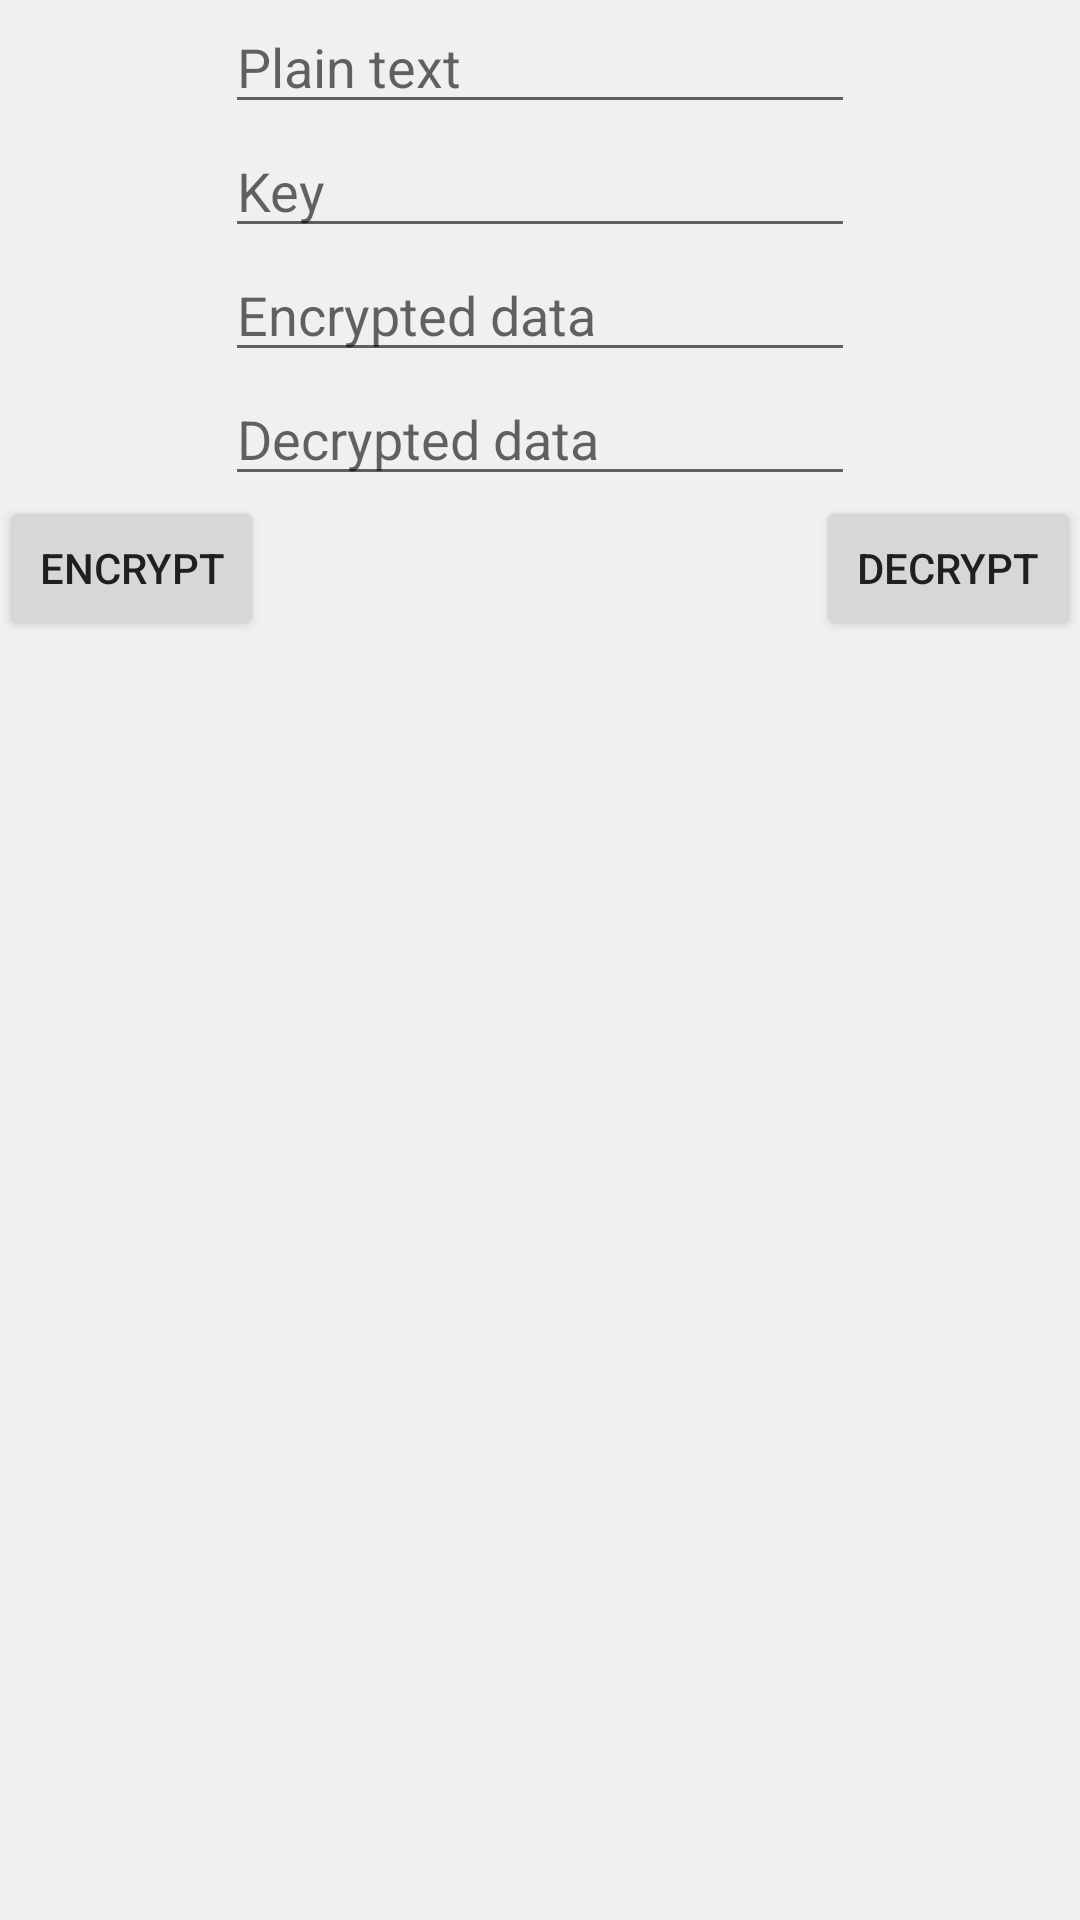

The Android layout XML behind this screen, and the referenced resources:
<!-- AndroidManifest.xml: application theme Theme.Geslock -->
<!-- res/layout/fragment_decryption.xml -->
<?xml version="1.0" encoding="utf-8"?>
<androidx.constraintlayout.widget.ConstraintLayout xmlns:android="http://schemas.android.com/apk/res/android"
    xmlns:app="http://schemas.android.com/apk/res-auto"
    xmlns:tools="http://schemas.android.com/tools"
    android:layout_width="match_parent"
    android:layout_height="match_parent"
    tools:context=".ui.decryption.DecryptionFragment">

    <EditText
        android:id="@+id/etPlain"
        android:layout_width="wrap_content"
        android:layout_height="wrap_content"
        android:ems="10"
        android:hint="Plain text"
        android:inputType="textPersonName"
        app:layout_constraintEnd_toEndOf="parent"
        app:layout_constraintStart_toStartOf="parent"
        app:layout_constraintTop_toTopOf="parent" />

    <EditText
        android:id="@+id/etCipher"
        android:layout_width="wrap_content"
        android:layout_height="wrap_content"
        android:ems="10"
        android:hint="Key"
        android:inputType="textPersonName"
        app:layout_constraintEnd_toEndOf="parent"
        app:layout_constraintStart_toStartOf="parent"
        app:layout_constraintTop_toBottomOf="@+id/etPlain" />

    <EditText
        android:id="@+id/etData"
        android:layout_width="wrap_content"
        android:layout_height="wrap_content"
        android:ems="10"
        android:hint="Encrypted data"
        android:inputType="textPersonName"
        app:layout_constraintEnd_toEndOf="parent"
        app:layout_constraintStart_toStartOf="parent"
        app:layout_constraintTop_toBottomOf="@+id/etCipher" />

    <EditText
        android:id="@+id/etResult"
        android:layout_width="wrap_content"
        android:layout_height="wrap_content"
        android:ems="10"
        android:hint="Decrypted data"
        android:inputType="textPersonName"
        app:layout_constraintEnd_toEndOf="parent"
        app:layout_constraintStart_toStartOf="parent"
        app:layout_constraintTop_toBottomOf="@+id/etData" />

    <Button
        android:id="@+id/btnEncrypt"
        android:layout_width="wrap_content"
        android:layout_height="wrap_content"
        android:text="Encrypt"
        app:layout_constraintStart_toStartOf="parent"
        app:layout_constraintTop_toBottomOf="@+id/etResult" />

    <Button
        android:id="@+id/btnDecrypt"
        android:layout_width="wrap_content"
        android:layout_height="wrap_content"
        android:text="Decrypt"
        app:layout_constraintEnd_toEndOf="parent"
        app:layout_constraintTop_toBottomOf="@+id/etResult" />
</androidx.constraintlayout.widget.ConstraintLayout>
<!-- resources referenced by this layout -->
<resources>
  <style name="Theme.Geslock" parent="Theme.MaterialComponents.DayNight.NoActionBar">
          
          <item name="colorPrimary">@color/teal_700</item>
          <item name="colorPrimaryVariant">@color/teal_700</item>
          <item name="colorOnPrimary">@color/white</item>
          
          <item name="colorSecondary">@color/yellow_500</item>
          <item name="colorSecondaryVariant">@color/yellow_700</item>
          <item name="colorOnSecondary">@color/black</item>
          
          <item name="android:statusBarColor">?attr/colorPrimaryVariant</item>
          
          <item name="android:windowBackground">@color/gray_200</item>
          <item name="android:navigationBarColor">?attr/colorOnPrimary</item>
          <item name="android:navigationBarDividerColor" tools:targetApi="o_mr1">@color/gray_300</item>
          <item name="android:windowLightNavigationBar" tools:targetApi="o_mr1">true</item>
          <item name="android:textColorPrimary">@color/gray_900</item>
          <item name="android:titleTextColor">@color/gray_900</item>
          <item name="android:subtitleTextColor">@color/gray_500</item>
          <item name="dividerColor">@color/gray_500</item>
          <item name="cardBackgroundColor">@color/white</item>
          <item name="android:shadowColor">@color/gray_400</item>
      </style>
  <color name="teal_700">#FF185864</color>
  <color name="white">#FFFFFFFF</color>
  <color name="yellow_500">#FFF9A647</color>
  <color name="yellow_700">#FFC67838</color>
  <color name="black">#FF000000</color>
  <color name="gray_200">#FFF0F0F3</color>
  <color name="gray_300">#FFE2DBD0</color>
  <color name="gray_900">#FF1D1F20</color>
  <color name="gray_500">#FF8E8D93</color>
  <color name="gray_400">#FFD7DEE4</color>
</resources>
